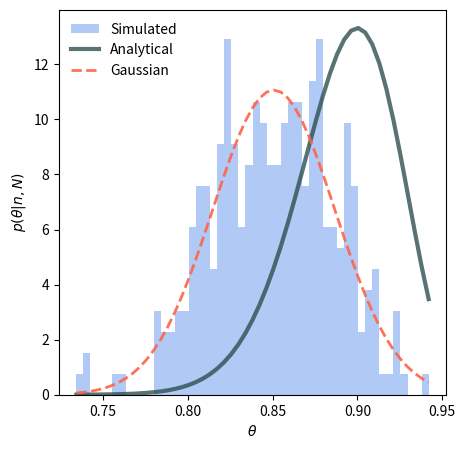

The script that saved this image:
import numpy as np
import matplotlib.pyplot as plt
from scipy.stats import binom, norm

def plot_hist(theta, nbins=50, label="Simulated", Ntrials=100, Nobs=0):
    fig = plt.figure(figsize=(5, 5))
    n, bins, patches = plt.hist(theta, nbins, density=True, color='cornflowerblue',alpha=0.5, label=label)
    plt.gca().plot(bins, (Ntrials+1) * binom.pmf(Nobs, Ntrials, bins), linewidth=3, color='darkslategrey',alpha=0.8, label='Analytical')

    mu, sigma = theta.mean(), theta.std(ddof=1)             # Overlay a Gaussian with mu=<p> and var=Var(p) (sample var, so ddof=1)
    plt.gca().plot(bins, norm.pdf(bins, mu, sigma), linewidth=2, ls='dashed', color='tomato', alpha=0.9, zorder=4, label='Gaussian')
    plt.gca().legend(frameon=False)

    plt.xlabel(r"$\theta$")
    plt.ylabel(r"$p(\theta | n, N)$")
    plt.show()

def get_prior(Ntrials, Nobs, Nsim=10**7, prior="uniform"):
    theta = np.random.random(Nsim)
    if prior=="gaussian":
        theta = np.clip(np.random.normal(0.5, 0.1, Nsim), 0 ,1)  # Sample theta uniformly between 0 and 1, NS times (this is our uniform prior)
    
    n = np.random.binomial(Ntrials, theta)
    theta = theta[n==Nobs]
    return theta

def simulate_binomial(Ntrials, Nobs, prior="uniform"):
    """Given a binomial experiment, with N trials and n successes, we want to find the posterior of the parameter 𝜃, 
    the probability of success associated with each binomial experiment: p(𝜃|n,N)."""
    theta = get_prior(Ntrials=Ntrials, Nobs=Nobs, prior=prior)
    plot_hist(theta, Ntrials=Ntrials, Nobs=Nobs)

if __name__=="__main__":
    simulate_binomial(Ntrials=100, Nobs=90, prior="gaussian")
    #NOTE: Always try with different PRIORS. It is always to good to be dominated by data: Even if prioirs are unfair a good quality of data can
    # genereate a fair conclusion. However, the choice of prioir will always affect the posterior (although the conclusion isn't affected much).
    # A biased prioir will generate a biased posterior.
    #This is not important for large N: with a large data set, the choice of non-informative prior does not matter, as we would expect, since the data should dominate the inference. 
    # For small samples, however, the constraining power of the data is not as strong and the choice of prior does matter.